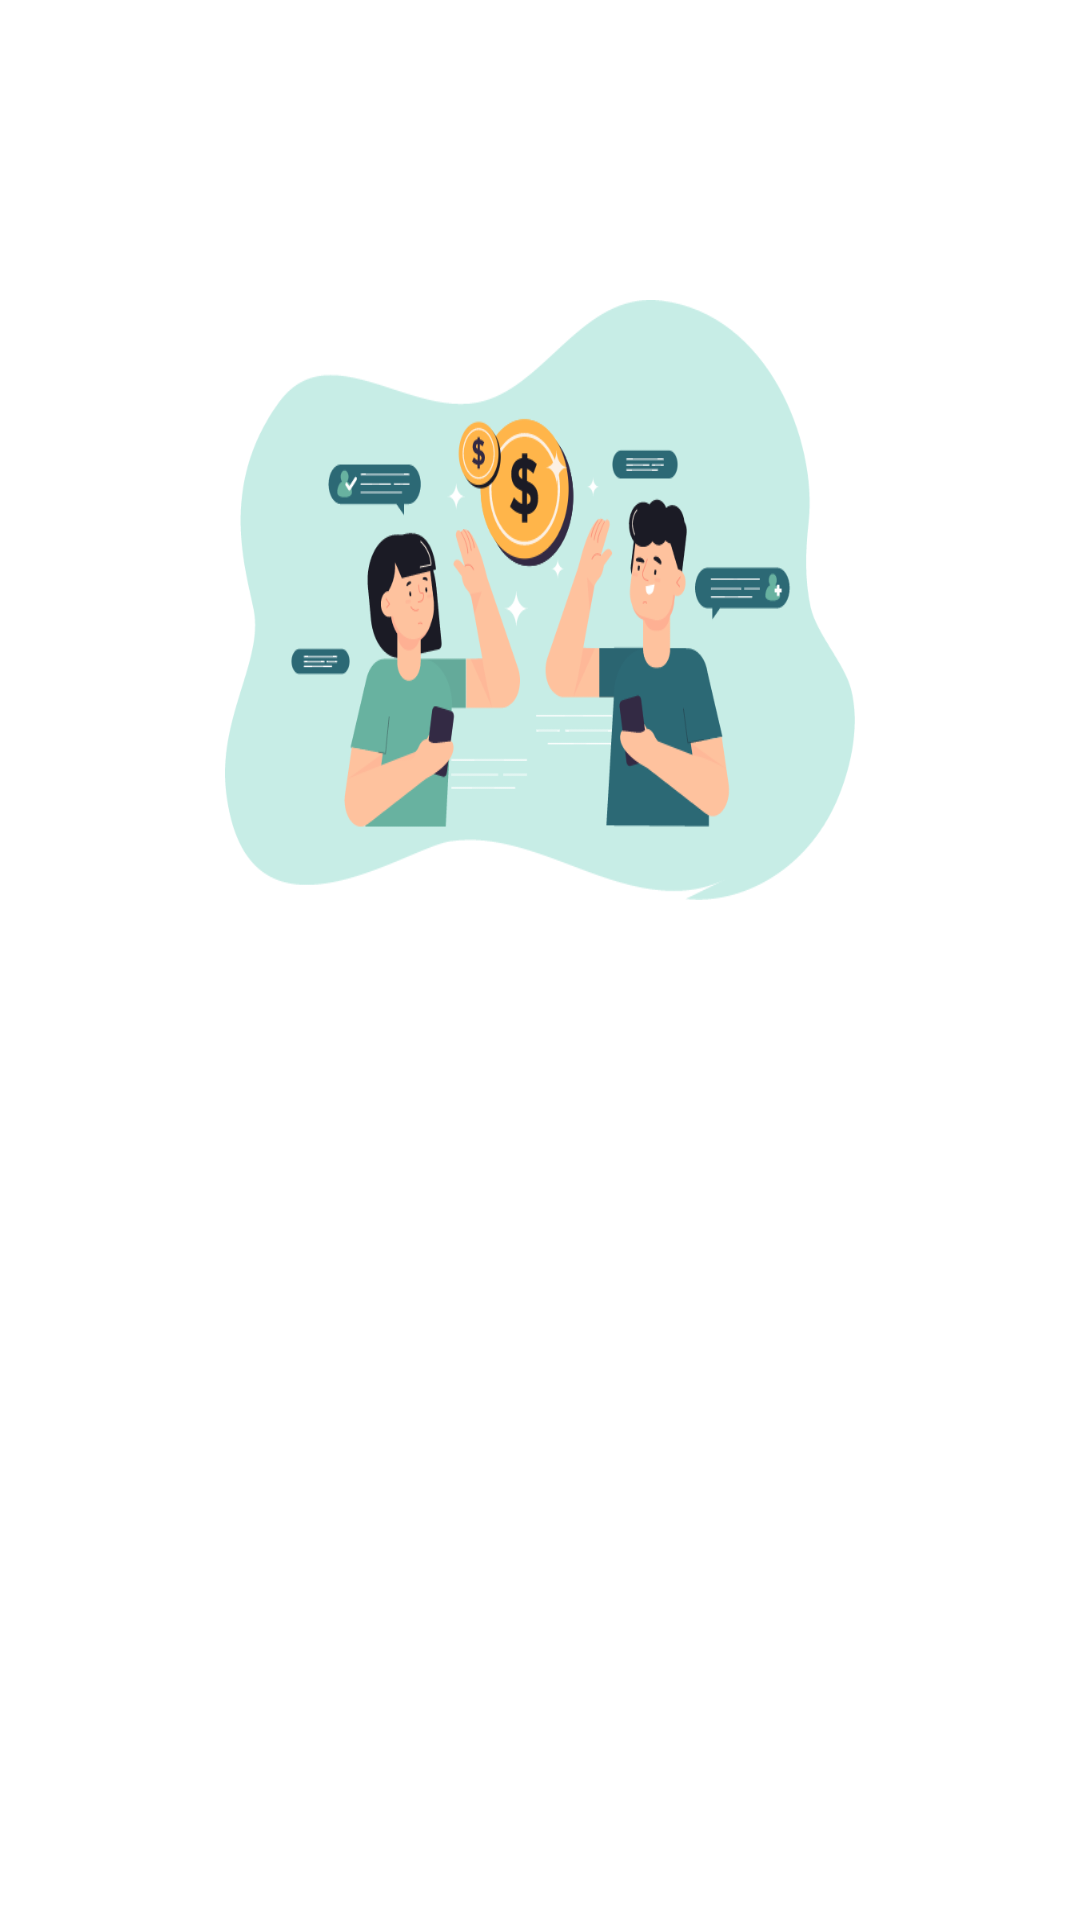

Layout XML and referenced resources for this Android screen:
<!-- AndroidManifest.xml: application theme Theme.EasySplit -->
<!-- res/layout/itemviewpager.xml -->
<?xml version="1.0" encoding="utf-8"?>
<androidx.constraintlayout.widget.ConstraintLayout
    xmlns:android="http://schemas.android.com/apk/res/android"
    xmlns:app="http://schemas.android.com/apk/res-auto"
    android:layout_width="match_parent"
    android:layout_height="match_parent">

    <androidx.appcompat.widget.AppCompatImageView
        android:id="@+id/images"
        android:layout_width="210dp"
        android:layout_height="200dp"
        android:layout_marginTop="100dp"
        android:scaleType="fitXY"
        android:src="@drawable/ig_billsplit"
        app:layout_constraintEnd_toEndOf="parent"
        app:layout_constraintStart_toStartOf="parent"
        app:layout_constraintTop_toTopOf="parent" />

    <androidx.appcompat.widget.AppCompatTextView
        android:id="@+id/tv_welcome_es"
        android:layout_width="match_parent"
        android:layout_height="wrap_content"
        android:layout_marginHorizontal="25dp"
        android:layout_marginTop="50dp"
        android:fontFamily="@font/nunito_bold"
        android:gravity="center"
        android:textColor="@color/light_black"
        android:textSize="25sp"
        app:layout_constraintEnd_toEndOf="parent"
        app:layout_constraintStart_toStartOf="parent"
        app:layout_constraintTop_toBottomOf="@+id/images" />

    <androidx.appcompat.widget.AppCompatTextView
        android:id="@+id/tv_bill_fasteasy"
        android:layout_width="match_parent"
        android:layout_height="wrap_content"
        android:layout_marginTop="20dp"
        android:fontFamily="@font/nunito_medium"
        android:gravity="center"
        android:textColor="@color/light_black"
        android:textSize="20sp"
        app:layout_constraintEnd_toEndOf="parent"
        app:layout_constraintStart_toStartOf="parent"
        app:layout_constraintTop_toBottomOf="@+id/tv_welcome_es" />

</androidx.constraintlayout.widget.ConstraintLayout>
<!-- resources referenced by this layout -->
<resources>
  <color name="light_black">#332A44</color>
  <!-- drawable ig_billsplit: png bitmap (drawable-hdpi, 24473 bytes) -->
  <style name="Theme.EasySplit" parent="Theme.MaterialComponents.Light.NoActionBar">
          
          <item name="colorPrimary">@color/purple_500</item>
          <item name="colorPrimaryVariant">@color/purple_700</item>
          <item name="colorOnPrimary">@color/white</item>
          
          <item name="colorSecondary">@color/teal_200</item>
          <item name="colorSecondaryVariant">@color/teal_700</item>
          <item name="colorOnSecondary">@color/black</item>
          
          <item name="android:statusBarColor">?attr/colorPrimaryVariant</item>
          
  
      </style>
  <color name="purple_500">#FF6200EE</color>
  <color name="purple_700">#FF3700B3</color>
  <color name="white">#FFFFFFFF</color>
  <color name="teal_200">#FF03DAC5</color>
  <color name="teal_700">#FF018786</color>
  <color name="black">#FF000000</color>
</resources>
